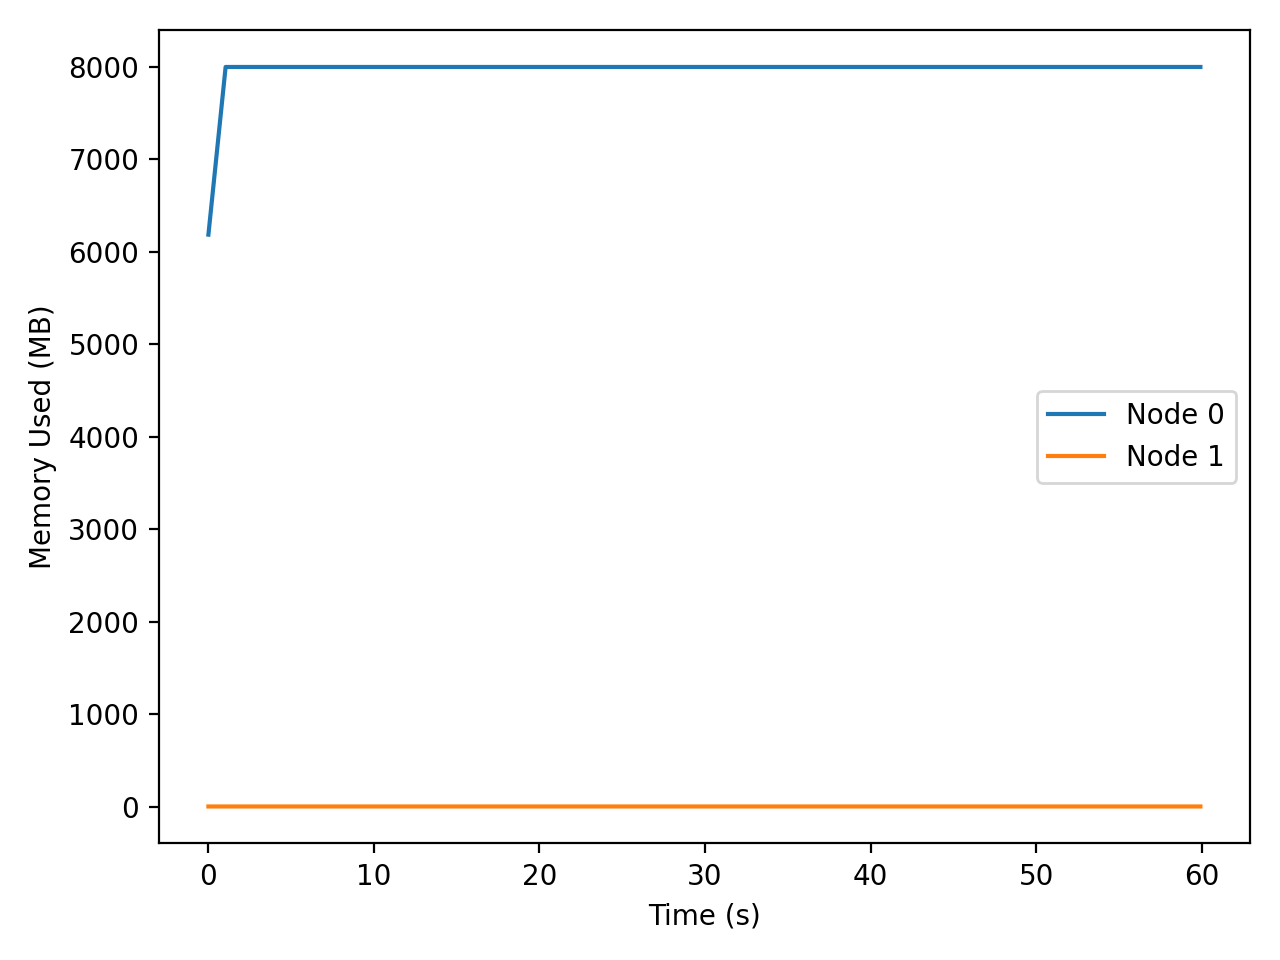

The file beside this chart, header and first rows:
t_seconds, iso_time, node, private_mb
0.007, 2025-12-15T02:56:44, 0, 6186
0.007, 2025-12-15T02:56:44, 1, 1.75
1.047, 2025-12-15T02:56:45, 0, 8000
1.047, 2025-12-15T02:56:45, 1, 1.74
2.096, 2025-12-15T02:56:46, 0, 8000
2.096, 2025-12-15T02:56:46, 1, 1.74
3.147, 2025-12-15T02:56:47, 0, 8000
3.147, 2025-12-15T02:56:47, 1, 1.74
4.200, 2025-12-15T02:56:48, 0, 8000
4.200, 2025-12-15T02:56:48, 1, 1.74
5.248, 2025-12-15T02:56:49, 0, 8000
5.248, 2025-12-15T02:56:49, 1, 1.74
6.296, 2025-12-15T02:56:50, 0, 8000
6.296, 2025-12-15T02:56:50, 1, 1.74
7.344, 2025-12-15T02:56:51, 0, 8000
7.344, 2025-12-15T02:56:51, 1, 1.74
8.390, 2025-12-15T02:56:52, 0, 8000
8.390, 2025-12-15T02:56:52, 1, 1.74
9.440, 2025-12-15T02:56:53, 0, 8000
9.440, 2025-12-15T02:56:53, 1, 1.74
10.49, 2025-12-15T02:56:54, 0, 8000
10.49, 2025-12-15T02:56:54, 1, 1.74
11.54, 2025-12-15T02:56:55, 0, 8000
11.54, 2025-12-15T02:56:55, 1, 1.74
12.59, 2025-12-15T02:56:56, 0, 8000
12.59, 2025-12-15T02:56:56, 1, 1.74
13.64, 2025-12-15T02:56:57, 0, 8000
13.64, 2025-12-15T02:56:57, 1, 1.74
14.7, 2025-12-15T02:56:58, 0, 8000
14.7, 2025-12-15T02:56:58, 1, 1.74
15.75, 2025-12-15T02:56:59, 0, 8000
15.75, 2025-12-15T02:56:59, 1, 1.74
16.8, 2025-12-15T02:57:00, 0, 8000
16.8, 2025-12-15T02:57:00, 1, 1.74
17.85, 2025-12-15T02:57:01, 0, 8000
17.85, 2025-12-15T02:57:01, 1, 1.74
18.91, 2025-12-15T02:57:03, 0, 8000
18.91, 2025-12-15T02:57:03, 1, 1.74
19.96, 2025-12-15T02:57:04, 0, 8000
19.96, 2025-12-15T02:57:04, 1, 1.74
21.01, 2025-12-15T02:57:05, 0, 8000
21.01, 2025-12-15T02:57:05, 1, 1.74
22.06, 2025-12-15T02:57:06, 0, 8000
22.06, 2025-12-15T02:57:06, 1, 1.74
23.11, 2025-12-15T02:57:07, 0, 8000
23.11, 2025-12-15T02:57:07, 1, 1.74
24.16, 2025-12-15T02:57:08, 0, 8000
24.16, 2025-12-15T02:57:08, 1, 1.74
25.22, 2025-12-15T02:57:09, 0, 8000
25.22, 2025-12-15T02:57:09, 1, 1.74
26.27, 2025-12-15T02:57:10, 0, 8000
26.27, 2025-12-15T02:57:10, 1, 1.74
27.32, 2025-12-15T02:57:11, 0, 8000
27.32, 2025-12-15T02:57:11, 1, 1.74
28.37, 2025-12-15T02:57:12, 0, 8000
28.37, 2025-12-15T02:57:12, 1, 1.74
29.42, 2025-12-15T02:57:13, 0, 8000
29.42, 2025-12-15T02:57:13, 1, 1.74
30.46, 2025-12-15T02:57:14, 0, 8000
30.46, 2025-12-15T02:57:14, 1, 1.74
... 56 more rows
